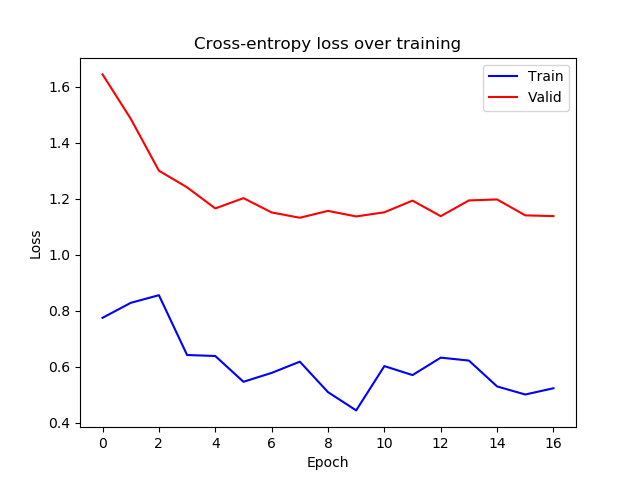

The file beside this chart, header and first rows:
epoch, train_loss, valid_loss
0, 0.7745, 1.644
1, 0.8279, 1.486
2, 0.8553, 1.3
3, 0.6416, 1.241
4, 0.638, 1.165
5, 0.546, 1.202
6, 0.5777, 1.151
7, 0.6178, 1.132
8, 0.509, 1.156
9, 0.4438, 1.137
10, 0.602, 1.151
11, 0.57, 1.193
12, 0.6322, 1.138
13, 0.6217, 1.194
14, 0.5294, 1.197
15, 0.5005, 1.14
16, 0.5229, 1.138
